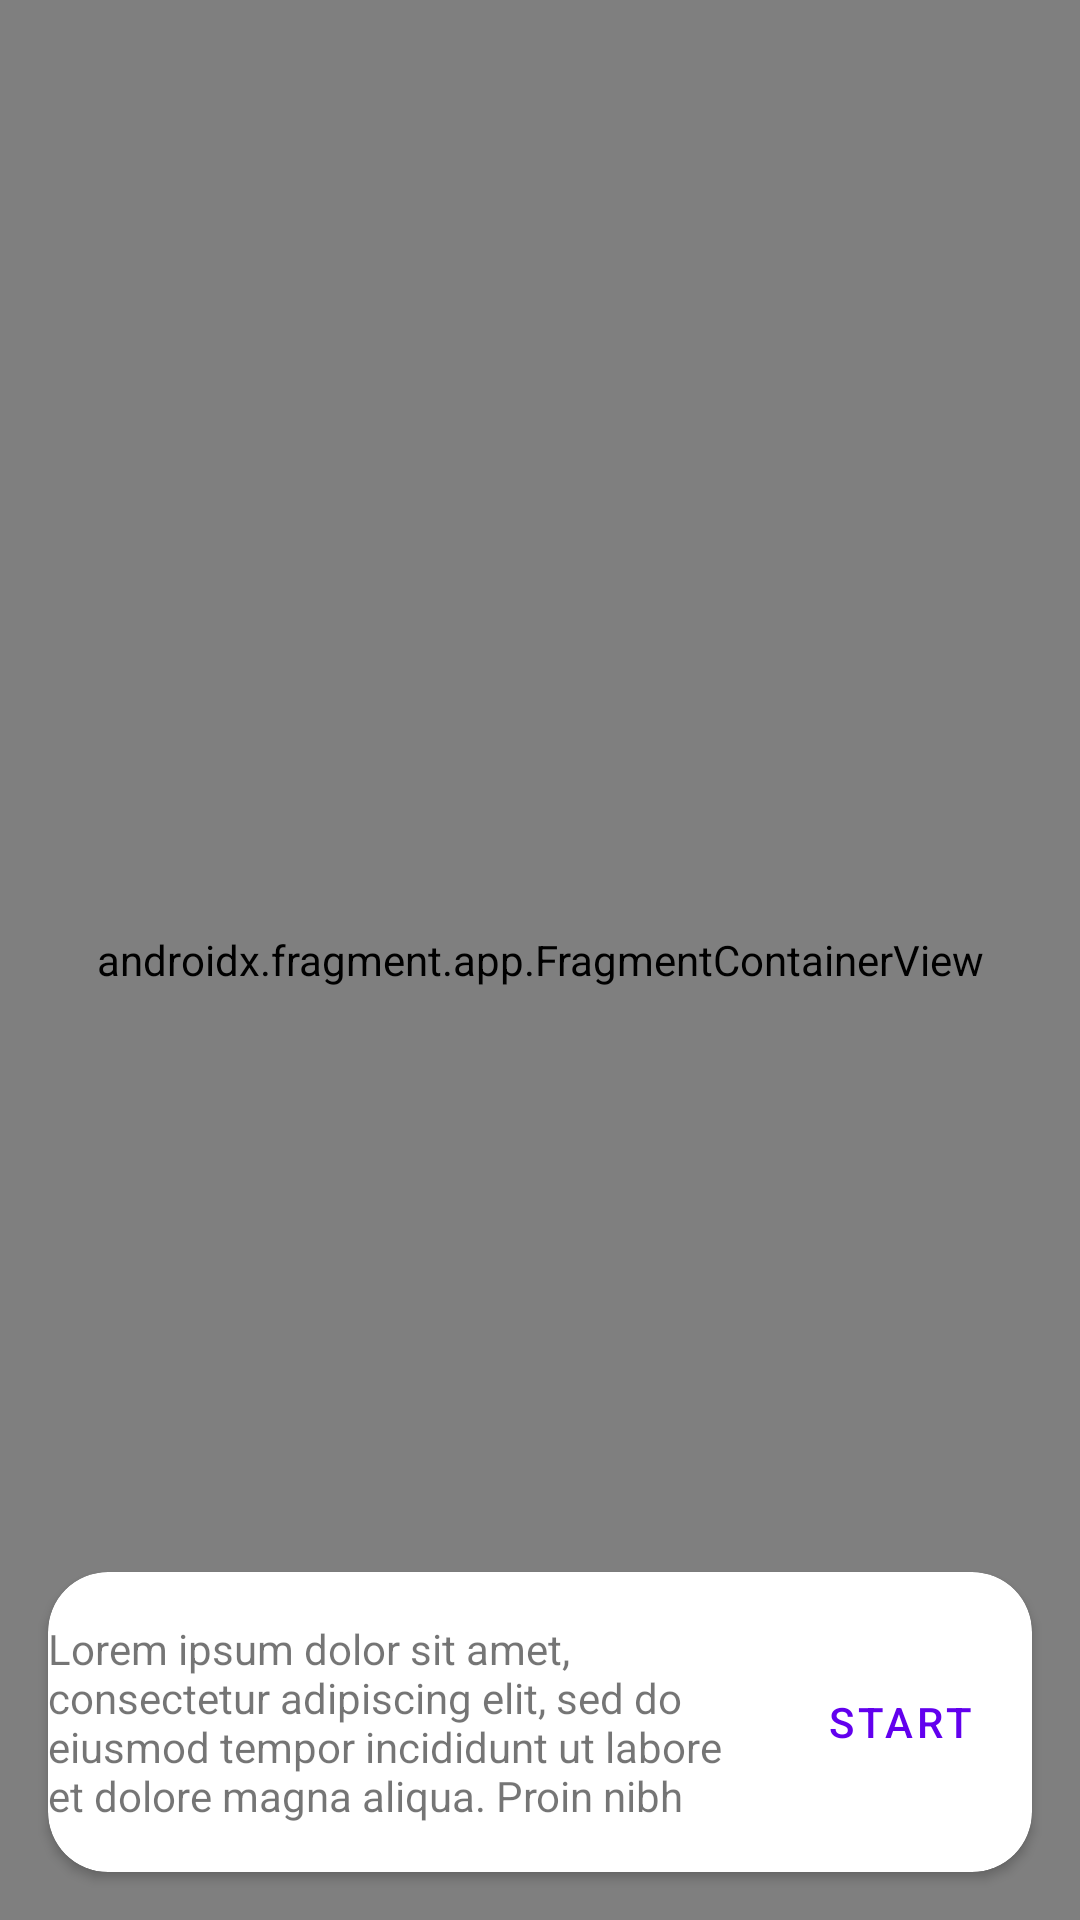

Produce the Android XML layout that renders to this screen, including the resource entries it uses.
<!-- AndroidManifest.xml: application theme Theme.MockLocation -->
<!-- res/layout/activity_main.xml -->
<?xml version="1.0" encoding="utf-8"?>
<androidx.constraintlayout.widget.ConstraintLayout xmlns:android="http://schemas.android.com/apk/res/android"
    xmlns:app="http://schemas.android.com/apk/res-auto"
    xmlns:tools="http://schemas.android.com/tools"
    android:layout_width="match_parent"
    android:layout_height="match_parent"
    android:fitsSystemWindows="true"
    tools:context=".MainActivity">

    <androidx.fragment.app.FragmentContainerView
        android:id="@+id/map"
        android:name="com.google.android.gms.maps.SupportMapFragment"
        android:layout_width="match_parent"
        android:layout_height="match_parent"
        app:layout_constraintBottom_toBottomOf="parent"
        app:layout_constraintEnd_toEndOf="parent"
        app:layout_constraintStart_toStartOf="parent"
        app:layout_constraintTop_toTopOf="parent"
        tools:context=".MapsFragment" />

    <androidx.cardview.widget.CardView
        android:layout_width="match_parent"
        android:layout_height="100dp"
        android:layout_margin="16dp"
        android:elevation="4dp"
        app:cardCornerRadius="20dp"
        app:layout_constraintBottom_toBottomOf="parent">

        <androidx.constraintlayout.widget.ConstraintLayout
            android:layout_width="match_parent"
            android:layout_height="match_parent">

            <TextView
                android:id="@+id/tv_mocked_location_detail"
                android:layout_width="0dp"
                android:layout_height="wrap_content"
                android:layout_margin="@dimen/margin_16dp"
                android:maxLines="4"
                android:text="@string/long_text"
                app:layout_constraintBottom_toBottomOf="parent"
                app:layout_constraintEnd_toStartOf="@+id/btn_start"
                app:layout_constraintStart_toStartOf="parent"
                app:layout_constraintTop_toTopOf="parent" />

            <Button
                android:id="@+id/btn_start"
                style="@style/Widget.MaterialComponents.Button.OutlinedButton"
                android:layout_width="wrap_content"
                android:layout_height="wrap_content"
                android:layout_margin="@dimen/margin_16dp"
                android:text="@string/btnStart"
                app:layout_constraintBottom_toBottomOf="parent"
                app:layout_constraintEnd_toEndOf="parent"
                app:layout_constraintTop_toTopOf="parent" />
        </androidx.constraintlayout.widget.ConstraintLayout>

    </androidx.cardview.widget.CardView>
</androidx.constraintlayout.widget.ConstraintLayout>
<!-- resources referenced by this layout -->
<resources>
  <string name="btnStart">Start</string>
  <string name="long_text">Lorem ipsum dolor sit amet, consectetur adipiscing elit, sed do eiusmod tempor incididunt ut labore et dolore magna aliqua. Proin nibh nisl condimentum id venenatis a. Est placerat in egestas erat imperdiet sed. Ut lectus arcu bibendum at varius. Sed augue lacus viverra vitae congue eu. Sapien nec sagittis aliquam malesuada bibendum. Tortor aliquam nulla facilisi cras fermentum odio.</string>
  <style name="Theme.MockLocation" parent="Theme.MaterialComponents.DayNight.DarkActionBar">
          
          <item name="colorPrimary">@color/purple_500</item>
          <item name="colorPrimaryVariant">@color/purple_700</item>
          <item name="colorOnPrimary">@color/white</item>
          
          <item name="colorSecondary">@color/teal_200</item>
          <item name="colorSecondaryVariant">@color/teal_700</item>
          <item name="colorOnSecondary">@color/black</item>
          
          <item name="android:statusBarColor" tools:targetApi="l">?attr/colorPrimaryVariant</item>
          
      </style>
  <!-- not gathered from this repository: default colours our renderer supplied (Android Studio template values) -->
  <color name="purple_500">#FF6200EE</color>
  <color name="purple_700">#FF3700B3</color>
  <color name="teal_200">#FF03DAC5</color>
  <color name="teal_700">#FF018786</color>
  <color name="black">#FF000000</color>
  <color name="white">#FFFFFFFF</color>
</resources>
